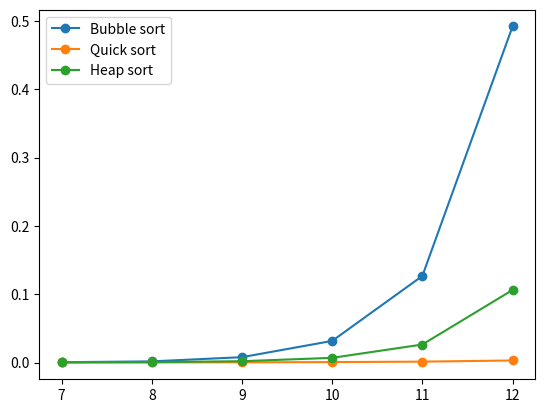

Write Python code to recreate this figure.
from random import sample
import functools
import time
import matplotlib.pyplot as plt
import pandas as pd


def timer(func):
    @functools.wraps(func)
    def wrapper_timer(*args, **kwargs):
        start_time = time.perf_counter()
        value = func(*args, **kwargs)
        end_time = time.perf_counter()
        run_time = end_time - start_time

        global bubble_times, quick_times, heap_times
        if func.__name__ == 'bubble_sort':
            bubble_times.append(run_time)
        elif func.__name__ == 'quick_sort':
            quick_times.append(run_time)
        elif func.__name__ == 'heap_sort':
            heap_times.append(run_time)

        return value
    return wrapper_timer


@timer
def bubble_sort(a):
    ch = len(a)-1
    while ch > 0:
        stop = ch
        ch = 0
        for i in range(stop):
            if a[i] > a[i+1]:
                a[i], a[i+1] = a[i+1], a[i]
                ch = i

    return a


def r_quick_sort(a):
    l = len(a)
    if l <= 1:
        return a

    left = []
    right = []
    p = a[l//2]
    for i in range(l):
        if a[i] < p:
            left.append(a[i])
        else:
            right.append(a[i])

    return r_quick_sort(left) + r_quick_sort(right)


@timer
def quick_sort(a):
    return r_quick_sort(a)


def build_heap(a, i):
    while 2*i < len(a)-1:
        if a[2*i] > a[2*i+1]:
            n = 2*i
        else:
            n = 2*i+1

        if a[i] < a[n]:
            a[i], a[n] = a[n], a[i]
            i = n
        else:
            break

    if 2*i == len(a)-1 and a[i] < a[2*i]:
        a[i], a[2*i] = a[2*i], a[i]

    return a


@timer
def heap_sort(a):
    a = [None] + a
    l = len(a)
    b = l//2

    while b > 0:
        build_heap(a, b)
        b -= 1

    i = 1
    while 1 < l-i:
        a[1], a[-i] = a[-i], a[1]
        a = build_heap(a[:-i], 1)+a[l-i:]
        i += 1

    return a[1:]



    return sorted(a)


sizes = [128, 256, 512, 1024, 2048, 4096]
bubble_times = []
quick_times = []
heap_times = []
for size in sizes:
    arr = sample(range(10000000), k=size)
    s = sorted(arr)

    b = bubble_sort(arr)
    assert b == s, 'Bubble: '+str(b)
    q = quick_sort(arr)
    assert q == s, 'Quick: '+str(q)
    h = heap_sort(arr)
    assert h == s, 'Heap: '+str(h)

b_data = pd.DataFrame({
    'x': range(7, 13),
    'y': bubble_times,
})
q_data = pd.DataFrame({
    'x': range(7, 13),
    'y': quick_times,
})
h_data = pd.DataFrame({
    'x': range(7, 13),
    'y': heap_times,
})

plt.plot('x', 'y', data=b_data, label='Bubble sort', linestyle='-', marker='o')
plt.plot('x', 'y', data=q_data, label='Quick sort', linestyle='-', marker='o')
plt.plot('x', 'y', data=h_data, label='Heap sort', linestyle='-', marker='o')
plt.legend(loc='upper left')
plt.show()
